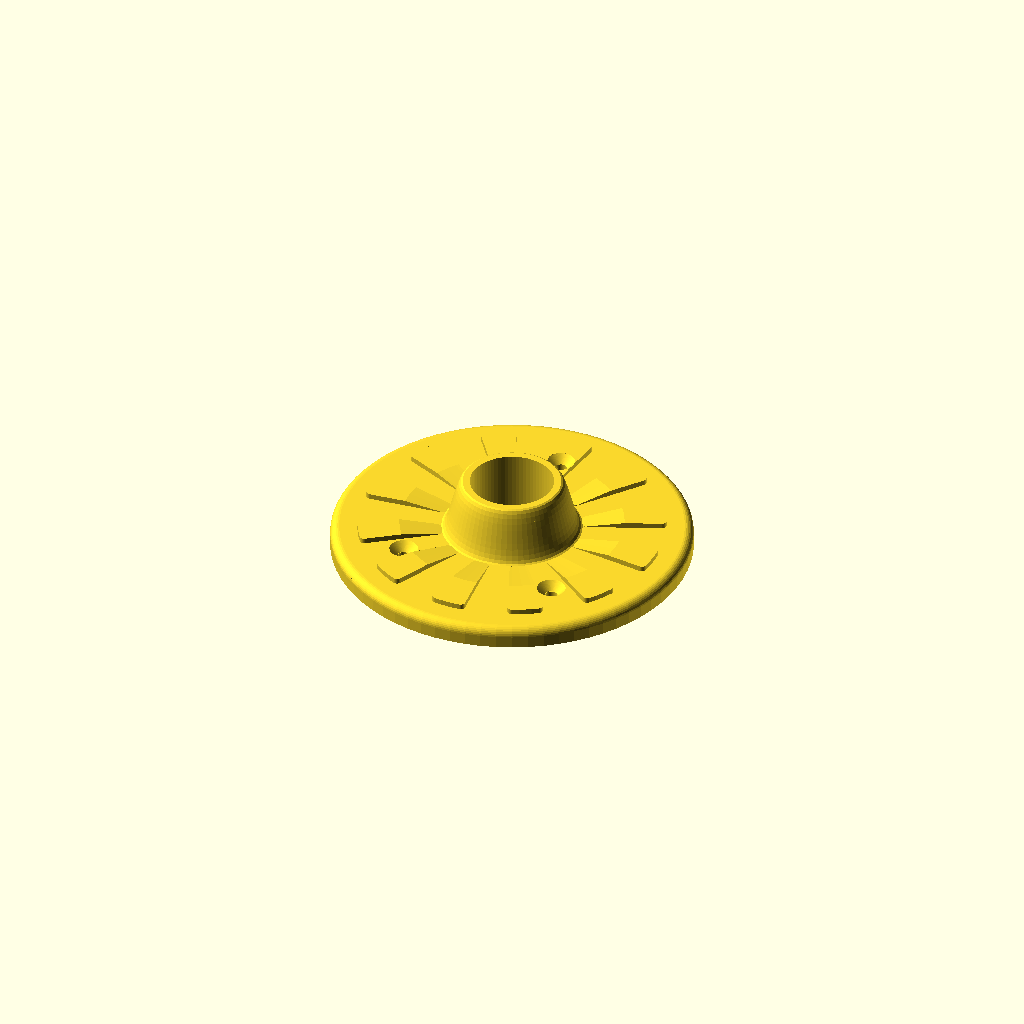
Cell 1: the model at its default parameters.
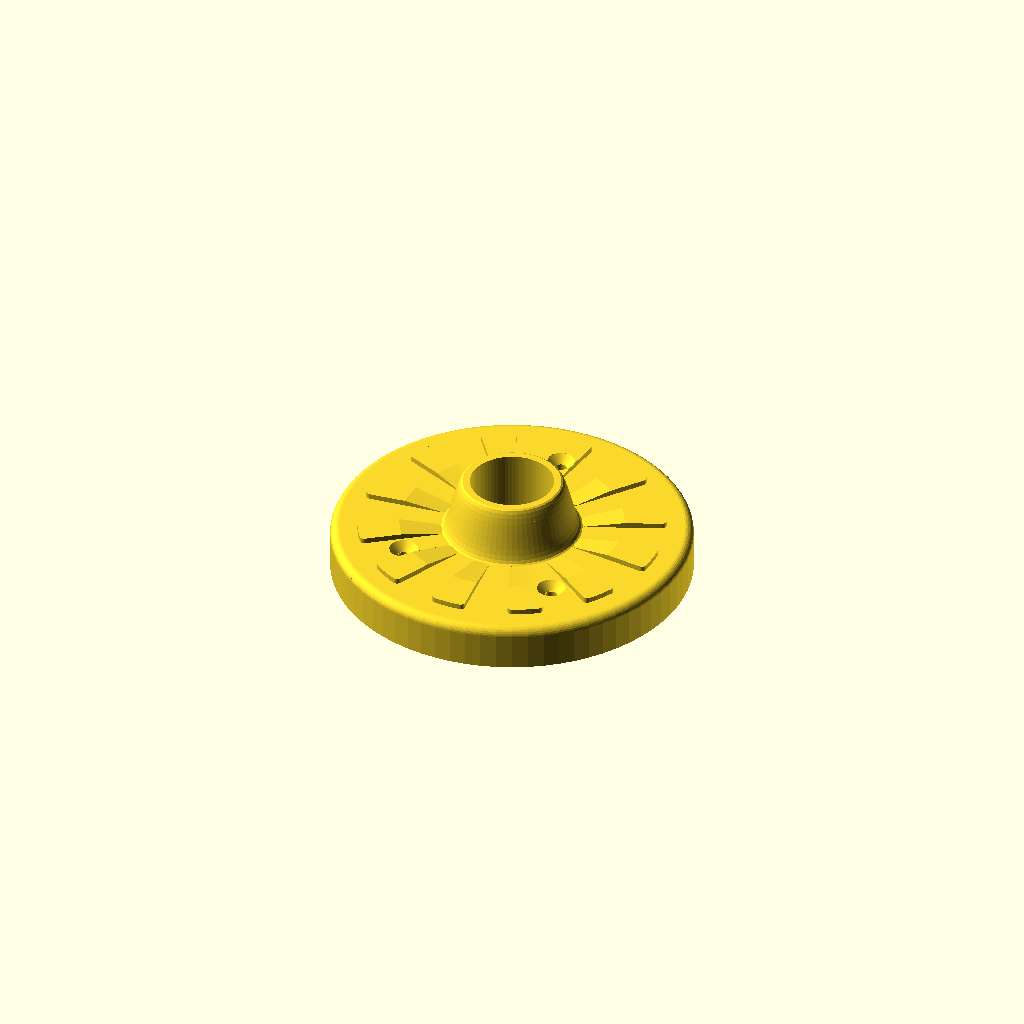
Cell 2: back_rim_depth = 10 (everything else at default).
All cells are drawn from one camera (rotation 55°, 0°, 25°, orthographic, colour scheme Cornfield), so only the parameter changes between them.
The OpenSCAD source (outdoor/hoseBibEscutcheon/hoseBibEscutcheon_v1.scad):
/* Hose bib escutcheon -- dimensions are in millimetres. */

/* [View] */
// Selects which part arrangement is displayed or exported. Export and print Upper and Lower part for a split component, or All in one for a single-piece that can be slid over a pipe.
model_view = "Assembled"; // [Upper part, Lower part, Assembled, All in one, Side by side]
// Sets the separation between parts in the side-by-side view.
part_gap = 8;

/* [Main plate] */
// Sets the nominal outside diameter of the hose bib pipe.
pipe_diameter       = 25.4;
// Adds radial clearance between the pipe and the escutcheon opening.
pipe_clearance      = 1.2;
// Sets the overall diameter of the circular escutcheon plate.
outer_diameter      = 120;
// Sets the thickness of the main plate before decorative relief is added.
body_thickness      = 5;
// Sets the radius of the rounded outer edge of the main plate.
plate_edge_radius   = 3;

/* [Decorative petals] */
// Sets the number of petals; use a multiple of four to center a bottom petal.
petal_count         = 12;
// Sets the chord width of each petal near its outer end.
petal_width         = 12;
// Sets the radial position of the concentric outer ends of the petals.
petal_outer_radius  = 51;
// Sets the raised thickness of the flat outer half of each petal.
petal_outer_thickness = 1.8;
// Sets the fillet radius applied to the petal corners.
petal_corner_radius = 1.5;

/* [Pipe sleeve] */
// Sets how far the central sleeve projects above the plate.
sleeve_height         = 18;
// Sets the radial wall thickness at the top of the sleeve.
sleeve_wall_thickness = 2.4;
// Sets how far the sleeve flares outward where it meets the plate.
sleeve_flare          = 7;
// Sets the number of segments used to approximate the sleeve's S-profile.
sleeve_profile_steps  = 12;

/* [Foam retaining rim] */
// Sets the radial width of the projecting rim on the back of the plate.
back_rim_width      = 3;
// Sets how far the back rim projects behind the plate.
back_rim_depth      = 2.0; // [0.0:0.1:10.0]
// Adds radial allowance inside the rim for the neoprene foam insert.
foam_clearance      = 0.4;

/* [Mounting screws] */
// Sets the common radial distance of every screw hole from the model center.
mount_radius         = 38;
// Sets the diameter of the screw shank holes.
screw_shank_diameter = 4.1;
// Sets the maximum diameter of each screw-head recess.
screw_head_diameter  = 9.5;
// Sets how far the screw head is recessed below the highest intersected surface.
screw_head_depth     = 0;   // [0.0:0.1:10.0]
// Selects a conical flat-head recess or cylindrical round-head recess.
screw_head_style     = "Flat head"; // [Flat head, Round head]
// Sets the integrated standoff wall thickness; zero disables standoffs.
standoff_wall_thickness = 1.0; // [0.0:0.1:5.0]

/* [Part connection] */
// Sets the radius of the reinforced pads around the two tab screws.
tab_radius          = 8;
// Sets the thickness of the lower part's overlapping tabs.
tab_thickness       = 2;
// Sets the vertical and radial assembly clearance around the tabs.
fit_clearance       = 0.25;
// Moves each angled slot edge into the adjacent petal gap to prevent slivers.
slot_side_clearance = 0.25;

/* [Resolution] */
// Sets the circular facet resolution used throughout the model.
$fn                 = 72;

/* [Hidden] */
// Stores the outside radius derived from the selected plate diameter.
outer_radius = outer_diameter / 2;
// Stores the radius of the flat front face inside the rounded plate edge.
front_radius = outer_radius - plate_edge_radius;
// Stores the pipe-opening radius including the selected clearance.
pipe_radius  = pipe_diameter / 2 + pipe_clearance;
// Stores the outside radius at the top of the sleeve.
sleeve_top_radius = pipe_radius + sleeve_wall_thickness;
// Stores the outside radius where the flared sleeve meets the plate.
sleeve_base_radius = sleeve_top_radius + sleeve_flare;
// Stores the maximum height required by clipping and cutting operations.
total_height = body_thickness + max(petal_outer_thickness, sleeve_height);
// Stores the angular spacing between adjacent petal centerlines.
petal_pitch = 360 / petal_count;
// Stores the angular half-width of a petal while preserving a narrow gap.
petal_half_angle = min(petal_pitch / 2 - 0.2,
                       asin(min(0.999, petal_width / (2 * petal_outer_radius))));
// Stores the angle from the slot centerline to a sleeve/slot tangent point.
tangent_half_angle = asin(min(0.999, pipe_radius / sleeve_base_radius));
// Stores the nearest eligible outer petal edge beyond the tangent point.
cut_at_outer_edge = ceil((tangent_half_angle - petal_half_angle) / petal_pitch)
                    * petal_pitch + petal_half_angle;
// Stores the nearest eligible inner petal edge beyond the tangent point.
cut_at_inner_edge = ceil((tangent_half_angle + petal_half_angle) / petal_pitch)
                    * petal_pitch - petal_half_angle;
// Stores the selected petal-edge angle used for the upper/lower cut line.
lower_half_angle = min(cut_at_outer_edge, cut_at_inner_edge);
// Converts the linear slot-edge clearance to an angular offset at the sleeve.
slot_clearance_angle = asin(min(0.999, slot_side_clearance / sleeve_base_radius));
// Moves away from the selected petal edge in whichever direction enters its gap.
split_half_angle = cut_at_outer_edge <= cut_at_inner_edge
                   ? lower_half_angle + slot_clearance_angle
                   : lower_half_angle - slot_clearance_angle;
// Places each screw far enough inside the upper part to retain its full recess.
tab_center_inset = max(screw_head_diameter / 2 + fit_clearance,
                       tab_radius / 2);
// Converts the desired screw-center inset to an angular offset from the seam.
tab_angle_offset = asin(min(0.999, tab_center_inset / mount_radius));
// Stores seam-relative screw angles that remain in both upper and lower parts.
tab_angles = [-90 - split_half_angle - tab_angle_offset,
              -90 + split_half_angle + tab_angle_offset];
// Stores the axial height of the 90-degree flat-head countersink cone.
countersink_height = (screw_head_diameter - screw_shank_diameter) / 2;
// Stores the outside radius of each integrated screw standoff.
standoff_outer_radius = screw_shank_diameter / 2 + standoff_wall_thickness;

// Stop early with useful messages when a parameter set cannot form the model.
assert(model_view == "Upper part" || model_view == "Lower part"
       || model_view == "Assembled" || model_view == "All in one"
       || model_view == "Side by side",
       "model_view must be one of the listed selections.");
assert(screw_head_style == "Flat head" || screw_head_style == "Round head",
       "screw_head_style must be Flat head or Round head.");
assert(part_gap >= 0, "part_gap must be zero or greater.");
assert(pipe_diameter > 0, "pipe_diameter must be greater than zero.");
assert(pipe_clearance >= 0, "pipe_clearance must be zero or greater.");
assert(outer_diameter > 0, "outer_diameter must be greater than zero.");
assert(body_thickness > 0, "body_thickness must be greater than zero.");
assert(plate_edge_radius > 0 && plate_edge_radius <= body_thickness,
       "plate_edge_radius must be greater than zero and no larger than body_thickness.");

assert(petal_count >= 4 && petal_count % 4 == 0,
       "petal_count must be a multiple of four and at least four.");
assert(petal_width > 0 && petal_width < 2 * petal_outer_radius,
       "petal_width must be greater than zero and smaller than the petal diameter.");
assert(petal_outer_thickness > 0,
       "petal_outer_thickness must be greater than zero.");
assert(petal_corner_radius >= 0,
       "petal_corner_radius must be zero or greater.");

assert(sleeve_height > 0, "sleeve_height must be greater than zero.");
assert(sleeve_wall_thickness > 0,
       "sleeve_wall_thickness must be greater than zero.");
assert(sleeve_flare >= 0, "sleeve_flare must be zero or greater.");
assert(sleeve_profile_steps >= 3,
       "sleeve_profile_steps must be at least three.");

assert(back_rim_width > 0, "back_rim_width must be greater than zero.");
assert(back_rim_depth >= 0, "back_rim_depth must be zero or greater.");
assert(foam_clearance >= 0, "foam_clearance must be zero or greater.");

assert(mount_radius > 0, "mount_radius must be greater than zero.");
assert(screw_shank_diameter > 0,
       "screw_shank_diameter must be greater than zero.");
assert(screw_head_diameter >= screw_shank_diameter,
       "screw_head_diameter must not be smaller than screw_shank_diameter.");
assert(screw_head_depth >= 0,
       "screw_head_depth must be zero or greater.");
assert(standoff_wall_thickness >= 0,
       "standoff_wall_thickness must be zero or greater.");
assert(screw_head_depth + (screw_head_style == "Flat head"
                           ? countersink_height : 0) < body_thickness,
       "The screw-head recess is too deep for the main plate.");

assert(tab_radius > 0, "tab_radius must be greater than zero.");
assert(tab_thickness > 0 && tab_thickness + fit_clearance < body_thickness,
       "tab_thickness plus fit_clearance must be less than body_thickness.");
assert(fit_clearance >= 0, "fit_clearance must be zero or greater.");
assert(slot_side_clearance >= 0,
       "slot_side_clearance must be zero or greater.");
assert($fn >= 24, "$fn must be at least 24 for reliable curved geometry.");

assert(sleeve_base_radius < front_radius,
       "The sleeve is too wide for the flat face; reduce pipe size, sleeve wall, flare, or edge radius.");
assert(petal_outer_radius > sleeve_base_radius,
       "petal_outer_radius must be greater than sleeve_base_radius.");
assert(petal_outer_radius <= front_radius - 0.1,
       "petal_outer_radius reaches beyond the flat plate face and would clip the petal tips.");
assert(petal_corner_radius < (petal_outer_radius - sleeve_base_radius) / 2
       && petal_corner_radius < petal_width / 2,
       "petal_corner_radius is too large for the selected petal length or width.");
assert(outer_radius - back_rim_width - foam_clearance > pipe_radius,
       "The back rim and foam clearance leave no usable recessed area.");
assert(mount_radius - screw_head_diameter / 2 > sleeve_base_radius,
       "The screw heads overlap the central sleeve; increase mount_radius or reduce the sleeve/head size.");
assert(mount_radius + screw_head_diameter / 2 < front_radius,
       "The screw heads extend into the rounded plate edge; reduce mount_radius or head diameter.");
assert(tab_radius >= screw_head_diameter / 2 + fit_clearance,
       "tab_radius is too small to reinforce the screw-head recess.");
assert(mount_radius + tab_radius + fit_clearance < outer_radius,
       "The tabs extend beyond the outside of the plate.");
assert(split_half_angle > 0 && split_half_angle < 90,
       "slot_side_clearance is too large for the calculated angled slot.");
assert(mount_radius > tab_center_inset,
       "mount_radius is too small to position the tab screws around the seam.");
assert(tab_center_inset + fit_clearance < tab_radius,
       "The screw inset leaves too little tab overlap with the lower part.");
assert(standoff_wall_thickness == 0
       || (mount_radius - standoff_outer_radius > pipe_radius
           && mount_radius + standoff_outer_radius
              < outer_radius - back_rim_width - foam_clearance),
       "The standoffs do not fit between the pipe opening and the back rim.");
assert(standoff_wall_thickness == 0 || standoff_outer_radius < tab_radius,
       "The standoffs are too wide for the lower screw tabs.");

module sector2d(start_angle, end_angle, radius) {
    steps = ceil((end_angle - start_angle) / 6);
    polygon(concat([[0, 0]], [
        for (i = [0 : steps])
            [radius * cos(start_angle + (end_angle - start_angle) * i / steps),
             radius * sin(start_angle + (end_angle - start_angle) * i / steps)]
    ]));
}

module upper_mask2d(extra = 0) {
    // The radial edges coincide with edges of the bottom-facing petal.
    difference() {
        sector2d(-90 + split_half_angle, 270 - split_half_angle,
                 outer_radius + extra);
        pipe_channel2d(extra);
    }
}

module lower_mask2d(extra = 0) {
    union() {
        sector2d(270 - split_half_angle, 270 + split_half_angle,
                 outer_radius + extra);
        pipe_channel2d(extra);
    }
}

module pipe_channel2d(extra = 0) {
    // Parallel walls guarantee an opening as wide as the center hole.
    translate([-pipe_radius, -outer_radius - extra])
        square([2 * pipe_radius, outer_radius + extra]);
}

module tab_shape2d(clearance = 0) {
    for (a = tab_angles)
        hull() {
            rotate(a)
                translate([mount_radius, 0])
                    circle(r = tab_radius + clearance);
            rotate(-90)
                translate([mount_radius - tab_radius / 2, 0])
                    circle(r = tab_radius + clearance);
        }
}

module petal2d() {
    // Radial sides provide exact petal edges for concealing the part seam.
    offset(r = petal_corner_radius)
        offset(delta = -petal_corner_radius)
            difference() {
                sector2d(-petal_half_angle, petal_half_angle,
                         petal_outer_radius);
                circle(r = sleeve_base_radius - 0.05);
            }
}

module petal_height_envelope() {
    ramp_end_radius = (sleeve_base_radius + petal_outer_radius) / 2;
    rotate_extrude(convexity = 2)
        polygon([
            [sleeve_base_radius - 0.1, body_thickness - 0.01],
            [sleeve_base_radius - 0.1, body_thickness],
            [ramp_end_radius, body_thickness + petal_outer_thickness],
            [front_radius - 0.1, body_thickness + petal_outer_thickness],
            [front_radius - 0.1, body_thickness - 0.01]
        ]);
}

module petals() {
    intersection() {
        petal_height_envelope();
        translate([0, 0, body_thickness - 0.01])
            linear_extrude(height = petal_outer_thickness + 0.02)
                intersection() {
                    union()
                        for (a = [0 : 360 / petal_count : 359])
                            rotate(a) petal2d();
                    // Wide petals can never extend beyond the flat front face.
                    circle(r = front_radius - 0.1);
                }
    }
}

function sleeve_outer_profile() =
    [
        for (i = [0 : sleeve_profile_steps])
            let(t = i / sleeve_profile_steps,
                smooth_t = t * t * (3 - 2 * t))
            [sleeve_base_radius
                - (sleeve_base_radius - sleeve_top_radius) * t,
             body_thickness + sleeve_height * smooth_t]
    ];

function plate_edge_profile() =
    [
        for (i = [0 : 8])
            let(a = 90 - 90 * i / 8)
            [outer_radius - plate_edge_radius + plate_edge_radius * cos(a),
             body_thickness - plate_edge_radius + plate_edge_radius * sin(a)]
    ];

module escutcheon_profile2d() {
    sleeve_profile = sleeve_outer_profile();
    rim_inner_radius = outer_radius - back_rim_width - foam_clearance;
    back_profile = back_rim_depth > 0
        ? [[outer_radius, -back_rim_depth],
           [rim_inner_radius, -back_rim_depth],
           [rim_inner_radius, 0]]
        : [[outer_radius, 0]];

    // Trace one closed radial section: pipe wall, sleeve, plate, and back rim.
    polygon(concat(
        [[pipe_radius, 0],
         [pipe_radius, body_thickness + sleeve_height]],
        [for (i = [len(sleeve_profile) - 1 : -1 : 0]) sleeve_profile[i]],
        plate_edge_profile(),
        back_profile
    ));
}

module escutcheon_solid() {
    union() {
        rotate_extrude(convexity = 6) escutcheon_profile2d();

        // Inner halves rise as wedges; outer halves stay broad and flat.
        petals();
    }
}

module unsplit_escutcheon() {
    escutcheon_solid();
}

function screw_petal_angle_distance(angle) =
    abs(angle - round(angle / petal_pitch) * petal_pitch);

function screw_center_is_on_petal(angle) =
    mount_radius > sleeve_base_radius
    && mount_radius < petal_outer_radius
    && screw_petal_angle_distance(angle) <= petal_half_angle;

function screw_surface_height(angle) =
    body_thickness
    + (screw_center_is_on_petal(angle) ? petal_outer_thickness : 0);

module screw_standoff(angle) {
    if (standoff_wall_thickness > 0 && back_rim_depth > 0)
        rotate([0, 0, angle])
            translate([mount_radius, 0, -back_rim_depth])
                cylinder(h = back_rim_depth + 0.01,
                         r = standoff_outer_radius);
}

module screw_hole(angle) {
    surface_height = screw_surface_height(angle);
    recess_top = surface_height - screw_head_depth;

    rotate([0, 0, angle]) translate([mount_radius, 0, 0]) {
        translate([0, 0, -back_rim_depth - 1])
            cylinder(h = total_height + back_rim_depth + 2,
                     d = screw_shank_diameter);
        if (screw_head_style == "Flat head") {
            if (countersink_height > 0)
                translate([0, 0, recess_top - countersink_height - 0.01])
                    cylinder(h = countersink_height + 0.02,
                             d1 = screw_shank_diameter,
                             d2 = screw_head_diameter);
            translate([0, 0, recess_top - 0.01])
                cylinder(h = total_height - recess_top + 1.01,
                         d = screw_head_diameter);
        }
        else if (screw_head_style == "Round head")
            translate([0, 0, recess_top - 0.01])
                cylinder(h = total_height - recess_top + 1.01,
                         d = screw_head_diameter);
    }
}

module upper_part_geometry() {
    difference() {
        union() {
            intersection() {
                unsplit_escutcheon();
                translate([0, 0, -back_rim_depth - 0.1])
                    linear_extrude(height = total_height + back_rim_depth + 0.2)
                        upper_mask2d(1);
            }
            screw_standoff(90);
        }
        translate([0, 0, -0.01])
            linear_extrude(height = tab_thickness + fit_clearance)
                tab_shape2d(fit_clearance);
        screw_hole(90);
        for (a = tab_angles) screw_hole(a);
    }
}

module upper_part() {
    // Give OpenCSG a completed mesh in preview; leave F6 geometry unchanged.
    if ($preview)
        render(convexity = 20) upper_part_geometry();
    else
        upper_part_geometry();
}

module lower_part_geometry() {
    difference() {
        union() {
            intersection() {
                unsplit_escutcheon();
                translate([0, 0, -back_rim_depth - 0.1])
                    linear_extrude(height = total_height + back_rim_depth + 0.2)
                        lower_mask2d(1);
            }
            // Tabs slide beneath matching grooves in the upper part.
            linear_extrude(height = tab_thickness)
                difference() {
                    tab_shape2d();
                    circle(r = pipe_radius);
                }
            for (a = tab_angles) screw_standoff(a);
        }
        for (a = tab_angles) screw_hole(a);
    }
}

module lower_part() {
    // Give OpenCSG a completed mesh in preview; leave F6 geometry unchanged.
    if ($preview)
        render(convexity = 20) lower_part_geometry();
    else
        lower_part_geometry();
}

module assembled() {
    upper_part();
    lower_part();
}

module all_in_one_geometry() {
    difference() {
        union() {
            unsplit_escutcheon();
            screw_standoff(90);
            for (a = tab_angles) screw_standoff(a);
        }
        screw_hole(90);
        for (a = tab_angles) screw_hole(a);
    }
}

module all_in_one() {
    // Give OpenCSG a completed mesh in preview; leave F6 geometry unchanged.
    if ($preview)
        render(convexity = 20) all_in_one_geometry();
    else
        all_in_one_geometry();
}

if (model_view == "Upper part")
    upper_part();
else if (model_view == "Lower part")
    lower_part();
else if (model_view == "Assembled")
    assembled();
else if (model_view == "All in one")
    all_in_one();
else {
    // Both pieces lie decorative-side-up in their intended print orientation.
    translate([-(outer_radius + part_gap / 2), 0, back_rim_depth]) upper_part();
    translate([ outer_radius + part_gap / 2, 0, back_rim_depth]) lower_part();
}
Parameter table extracted from the source (name, type, default, range or options):
model_view: string, default "Assembled", options "Upper part", "Lower part", "Assembled", "All in one", "Side by side"
part_gap: number, default 8
pipe_diameter: number, default 25.4
pipe_clearance: number, default 1.2
outer_diameter: number, default 120
body_thickness: number, default 5
plate_edge_radius: number, default 3
petal_count: number, default 12
petal_width: number, default 12
petal_outer_radius: number, default 51
petal_outer_thickness: number, default 1.8
petal_corner_radius: number, default 1.5
sleeve_height: number, default 18
sleeve_wall_thickness: number, default 2.4
sleeve_flare: number, default 7
sleeve_profile_steps: number, default 12
back_rim_width: number, default 3
back_rim_depth: number, default 2, range 0 to 10, step 0.1
foam_clearance: number, default 0.4
mount_radius: number, default 38
screw_shank_diameter: number, default 4.1
screw_head_diameter: number, default 9.5
screw_head_depth: number, default 0, range 0 to 10, step 0.1
screw_head_style: string, default "Flat head", options "Flat head", "Round head"
standoff_wall_thickness: number, default 1, range 0 to 5, step 0.1
tab_radius: number, default 8
tab_thickness: number, default 2
fit_clearance: number, default 0.25
slot_side_clearance: number, default 0.25
